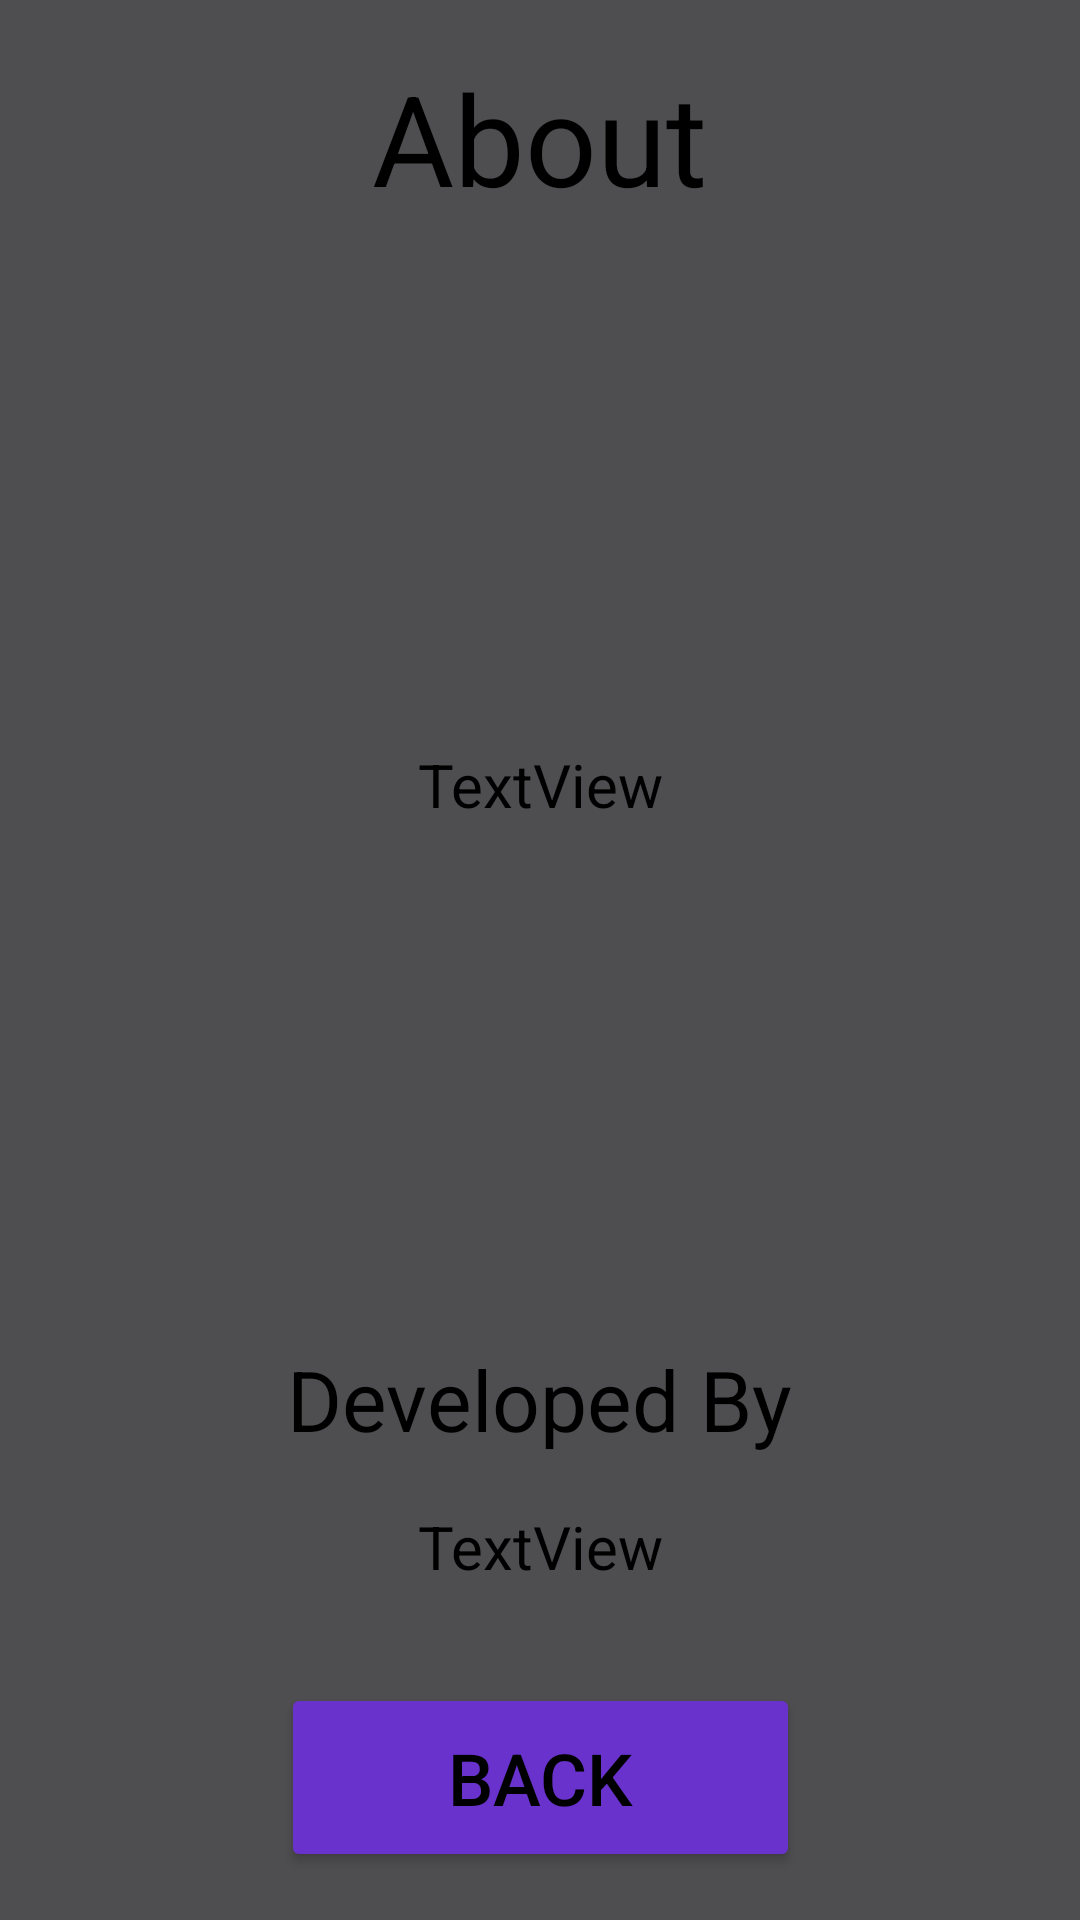

Write the Android layout XML for this screen, with the resource values it uses.
<!-- AndroidManifest.xml: application theme Theme.VioletMedia -->
<!-- res/layout/activity_about.xml -->
<?xml version="1.0" encoding="utf-8"?>
<androidx.constraintlayout.widget.ConstraintLayout xmlns:android="http://schemas.android.com/apk/res/android"
    xmlns:app="http://schemas.android.com/apk/res-auto"
    xmlns:tools="http://schemas.android.com/tools"
    android:layout_width="match_parent"
    android:layout_height="match_parent"
    android:background="#F3464649"
    tools:context=".About">

    <TextView
        android:id="@+id/textView"
        android:layout_width="208dp"
        android:layout_height="60dp"
        android:layout_marginTop="16dp"
        android:gravity="center"
        android:text="About"
        android:textColor="@color/black"
        android:textSize="42sp"
        app:layout_constraintEnd_toEndOf="parent"
        app:layout_constraintHorizontal_bias="0.497"
        app:layout_constraintStart_toStartOf="parent"
        app:layout_constraintTop_toTopOf="parent" />

    <Button
        android:id="@+id/btnBack"
        android:layout_width="173dp"
        android:layout_height="63dp"
        android:layout_marginBottom="16dp"
        android:backgroundTint="@color/background2"
        android:text="Back"
        android:textColor="@color/black"
        android:textSize="24sp"
        app:layout_constraintBottom_toBottomOf="parent"
        app:layout_constraintEnd_toEndOf="parent"
        app:layout_constraintStart_toStartOf="parent" />

    <TextView
        android:id="@+id/tvAbout2"
        android:layout_width="0dp"
        android:layout_height="0dp"
        android:layout_marginStart="24dp"
        android:layout_marginTop="16dp"
        android:layout_marginEnd="24dp"
        android:layout_marginBottom="16dp"
        android:gravity="center"
        android:text="TextView"
        android:textColor="@color/black"
        android:textSize="20sp"
        app:layout_constraintBottom_toTopOf="@+id/textView4"
        app:layout_constraintEnd_toEndOf="parent"
        app:layout_constraintHorizontal_bias="0.495"
        app:layout_constraintStart_toStartOf="parent"
        app:layout_constraintTop_toBottomOf="@+id/textView"
        app:layout_constraintVertical_bias="0.512" />

    <TextView
        android:id="@+id/textView4"
        android:layout_width="248dp"
        android:layout_height="39dp"
        android:layout_marginBottom="16dp"
        android:gravity="center"
        android:text="Developed By"
        android:textColor="@color/black"
        android:textSize="28sp"
        app:layout_constraintBottom_toTopOf="@+id/tvAbout1"
        app:layout_constraintEnd_toEndOf="parent"
        app:layout_constraintHorizontal_bias="0.496"
        app:layout_constraintStart_toStartOf="parent" />

    <TextView
        android:id="@+id/tvAbout1"
        android:layout_width="285dp"
        android:layout_height="wrap_content"
        android:layout_marginBottom="32dp"
        android:gravity="center"
        android:text="TextView"
        android:textColor="@color/black"
        android:textSize="20sp"
        app:layout_constraintBottom_toTopOf="@+id/btnBack"
        app:layout_constraintEnd_toEndOf="parent"
        app:layout_constraintStart_toStartOf="parent" />

</androidx.constraintlayout.widget.ConstraintLayout>
<!-- resources referenced by this layout -->
<resources>
  <color name="background2">#6932CD</color>
  <color name="black">#FF000000</color>
  <style name="Theme.VioletMedia" parent="android:Theme.Material.Light.NoActionBar" />
</resources>
